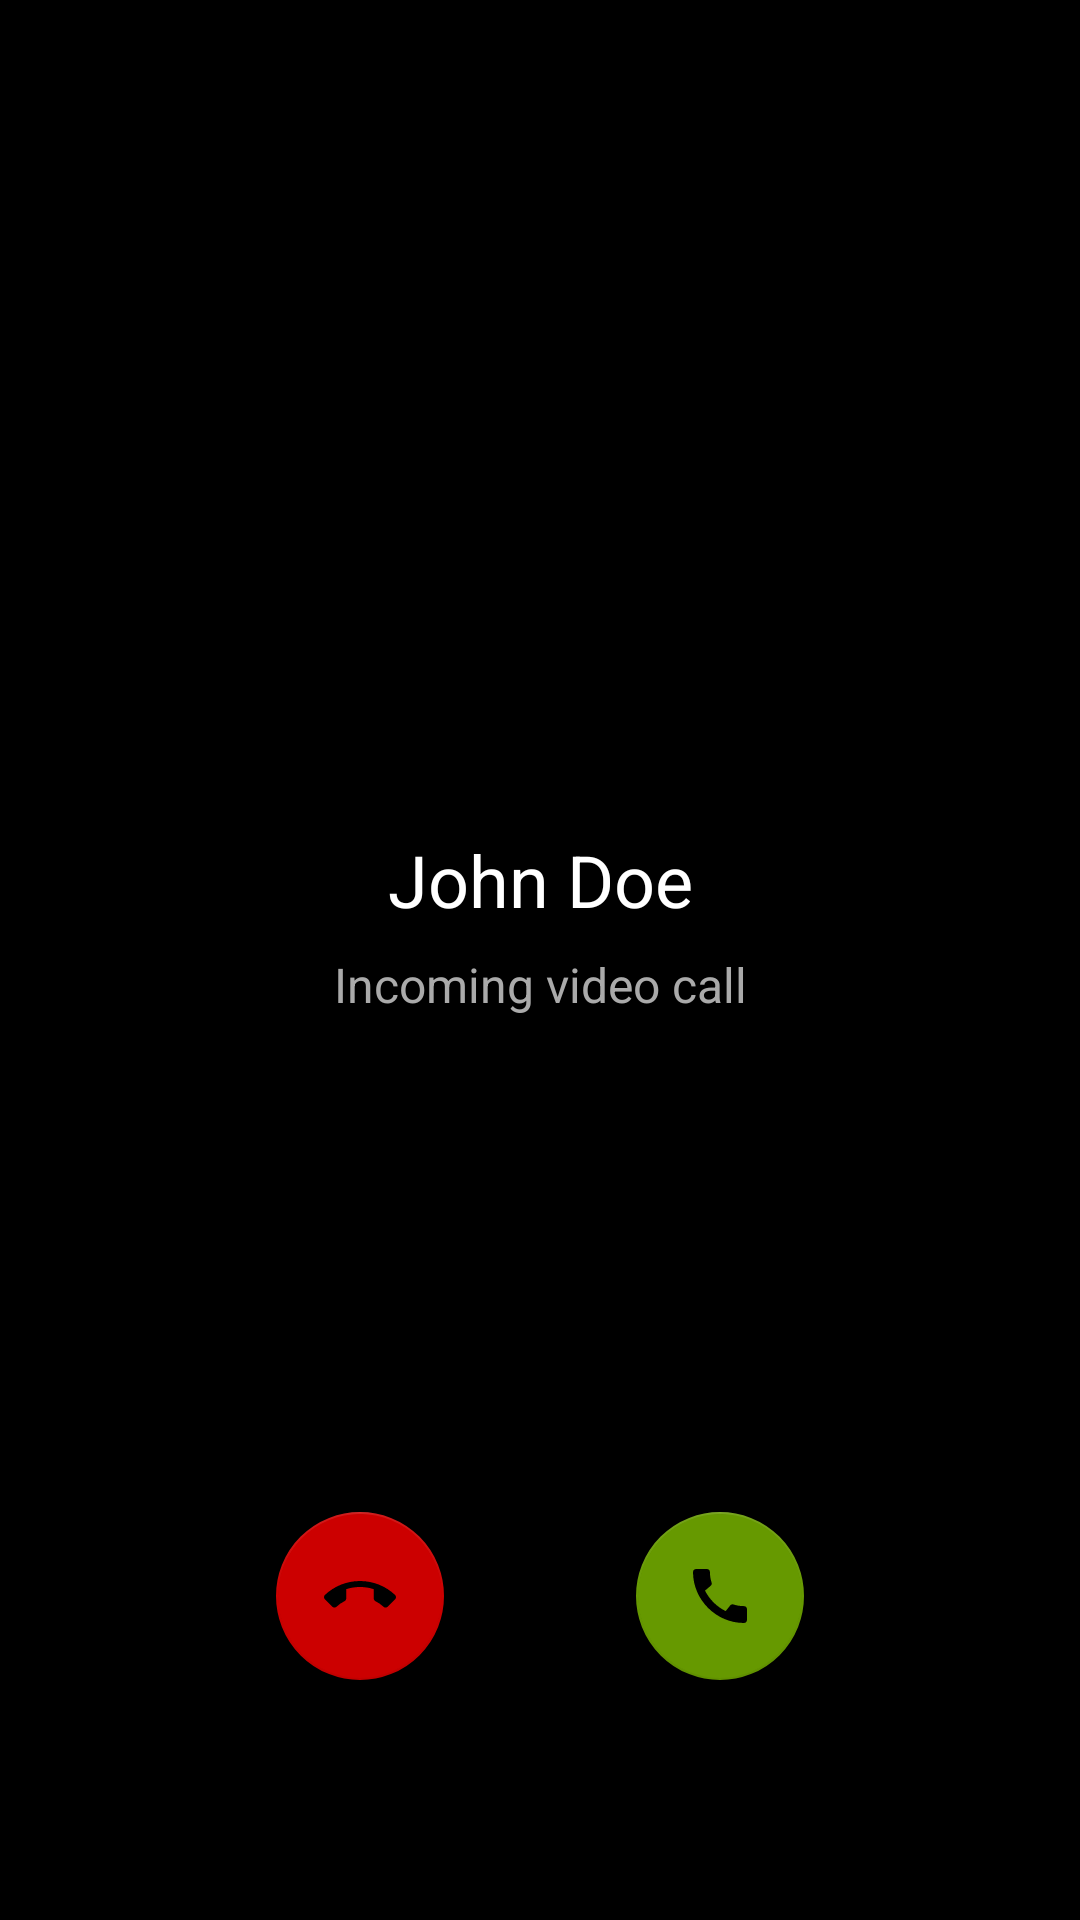

Write the Android layout XML for this screen, with the resource values it uses.
<!-- AndroidManifest.xml: application theme Theme.Voipex -->
<!-- res/layout/activity_incoming_call.xml -->
<?xml version="1.0" encoding="utf-8"?>
<androidx.constraintlayout.widget.ConstraintLayout xmlns:android="http://schemas.android.com/apk/res/android"
    xmlns:app="http://schemas.android.com/apk/res-auto"
    android:layout_width="match_parent"
    android:layout_height="match_parent"
    android:background="@android:color/black">

    <ImageView
        android:id="@+id/ivCallerAvatar"
        android:layout_width="120dp"
        android:layout_height="120dp"
        android:src="@drawable/ic_person"
        app:layout_constraintBottom_toTopOf="@id/tvCallerName"
        app:layout_constraintEnd_toEndOf="parent"
        app:layout_constraintStart_toStartOf="parent"
        app:layout_constraintTop_toTopOf="parent"
        app:layout_constraintVertical_chainStyle="packed" />

    <TextView
        android:id="@+id/tvCallerName"
        android:layout_width="wrap_content"
        android:layout_height="wrap_content"
        android:layout_marginTop="24dp"
        android:text="John Doe"
        android:textColor="@android:color/white"
        android:textSize="24sp"
        app:layout_constraintBottom_toTopOf="@id/tvCallType"
        app:layout_constraintEnd_toEndOf="parent"
        app:layout_constraintStart_toStartOf="parent"
        app:layout_constraintTop_toBottomOf="@id/ivCallerAvatar" />

    <TextView
        android:id="@+id/tvCallType"
        android:layout_width="wrap_content"
        android:layout_height="wrap_content"
        android:layout_marginTop="8dp"
        android:text="Incoming video call"
        android:textColor="@android:color/darker_gray"
        android:textSize="16sp"
        app:layout_constraintBottom_toTopOf="@id/controlsLayout"
        app:layout_constraintEnd_toEndOf="parent"
        app:layout_constraintStart_toStartOf="parent"
        app:layout_constraintTop_toBottomOf="@id/tvCallerName" />

    <LinearLayout
        android:id="@+id/controlsLayout"
        android:layout_width="match_parent"
        android:layout_height="wrap_content"
        android:layout_marginBottom="48dp"
        android:gravity="center"
        android:orientation="horizontal"
        app:layout_constraintBottom_toBottomOf="parent">

        <com.google.android.material.floatingactionbutton.FloatingActionButton
            android:id="@+id/btnReject"
            android:layout_width="wrap_content"
            android:layout_height="wrap_content"
            android:layout_margin="32dp"
            android:src="@drawable/ic_call_end"
            app:backgroundTint="@android:color/holo_red_dark"
            app:fabSize="normal" />

        <com.google.android.material.floatingactionbutton.FloatingActionButton
            android:id="@+id/btnAccept"
            android:layout_width="wrap_content"
            android:layout_height="wrap_content"
            android:layout_margin="32dp"
            android:src="@drawable/ic_call"
            app:backgroundTint="@android:color/holo_green_dark"
            app:fabSize="normal" />

    </LinearLayout>

</androidx.constraintlayout.widget.ConstraintLayout>
<!-- resources referenced by this layout -->
<resources>
  <!-- drawable ic_call (drawable) -->
  <?xml version="1.0" encoding="utf-8"?>
  <vector xmlns:android="http://schemas.android.com/apk/res/android"
      android:width="24dp"
      android:height="24dp"
      android:viewportWidth="24"
      android:viewportHeight="24">
      <path
          android:fillColor="#FF000000"
          android:pathData="M20.01,15.38c-1.23,0 -2.42,-0.2 -3.53,-0.56 -0.35,-0.12 -0.74,-0.03 -1.01,0.24l-1.57,1.97c-2.83,-1.35 -5.48,-3.9 -6.89,-6.83l1.95,-1.66c0.27,-0.28 0.35,-0.67 0.24,-1.02 -0.37,-1.11 -0.56,-2.3 -0.56,-3.53 0,-0.54 -0.45,-0.99 -0.99,-0.99H4.19C3.65,3 3,3.24 3,3.99 3,13.28 10.73,21 20.01,21c0.71,0 0.99,-0.63 0.99,-1.18v-3.45c0,-0.54 -0.45,-0.99 -0.99,-0.99z" />
  </vector>
  <!-- drawable ic_call_end (drawable) -->
  <?xml version="1.0" encoding="utf-8"?>
  <vector xmlns:android="http://schemas.android.com/apk/res/android"
      android:width="24dp"
      android:height="24dp"
      android:viewportWidth="24"
      android:viewportHeight="24">
      <path
          android:fillColor="#FF000000"
          android:pathData="M12,9c-1.6,0 -3.15,0.25 -4.6,0.72v3.1c0,0.39 -0.23,0.74 -0.56,0.9 -0.98,0.49 -1.87,1.12 -2.66,1.85 -0.18,0.18 -0.43,0.28 -0.7,0.28 -0.28,0 -0.53,-0.11 -0.71,-0.29L0.29,13.08c-0.18,-0.17 -0.29,-0.42 -0.29,-0.7 0,-0.28 0.11,-0.53 0.29,-0.71C3.34,8.78 7.46,7 12,7s8.66,1.78 11.71,4.67c0.18,0.18 0.29,0.43 0.29,0.71 0,0.28 -0.11,0.53 -0.29,0.71l-2.48,2.48c-0.18,0.18 -0.43,0.29 -0.71,0.29 -0.27,0 -0.52,-0.11 -0.7,-0.28 -0.79,-0.74 -1.69,-1.36 -2.67,-1.85 -0.33,-0.16 -0.56,-0.5 -0.56,-0.9v-3.1C15.15,9.25 13.6,9 12,9z" />
  </vector>
  <style name="Theme.Voipex" parent="Theme.MaterialComponents.DayNight.NoActionBar">
          
          <item name="colorPrimary">@color/purple_500</item>
          <item name="colorPrimaryVariant">@color/purple_700</item>
          <item name="colorOnPrimary">@color/white</item>
          
          <item name="colorSecondary">@color/teal_200</item>
          <item name="colorSecondaryVariant">@color/teal_700</item>
          <item name="colorOnSecondary">@color/black</item>
          
          <item name="android:statusBarColor">?attr/colorPrimaryVariant</item>
          
      </style>
  <color name="purple_500">#FF6200EE</color>
  <color name="purple_700">#FF3700B3</color>
  <color name="white">#FFFFFFFF</color>
  <color name="teal_200">#FF03DAC5</color>
  <color name="teal_700">#FF018786</color>
  <color name="black">#FF000000</color>
</resources>
